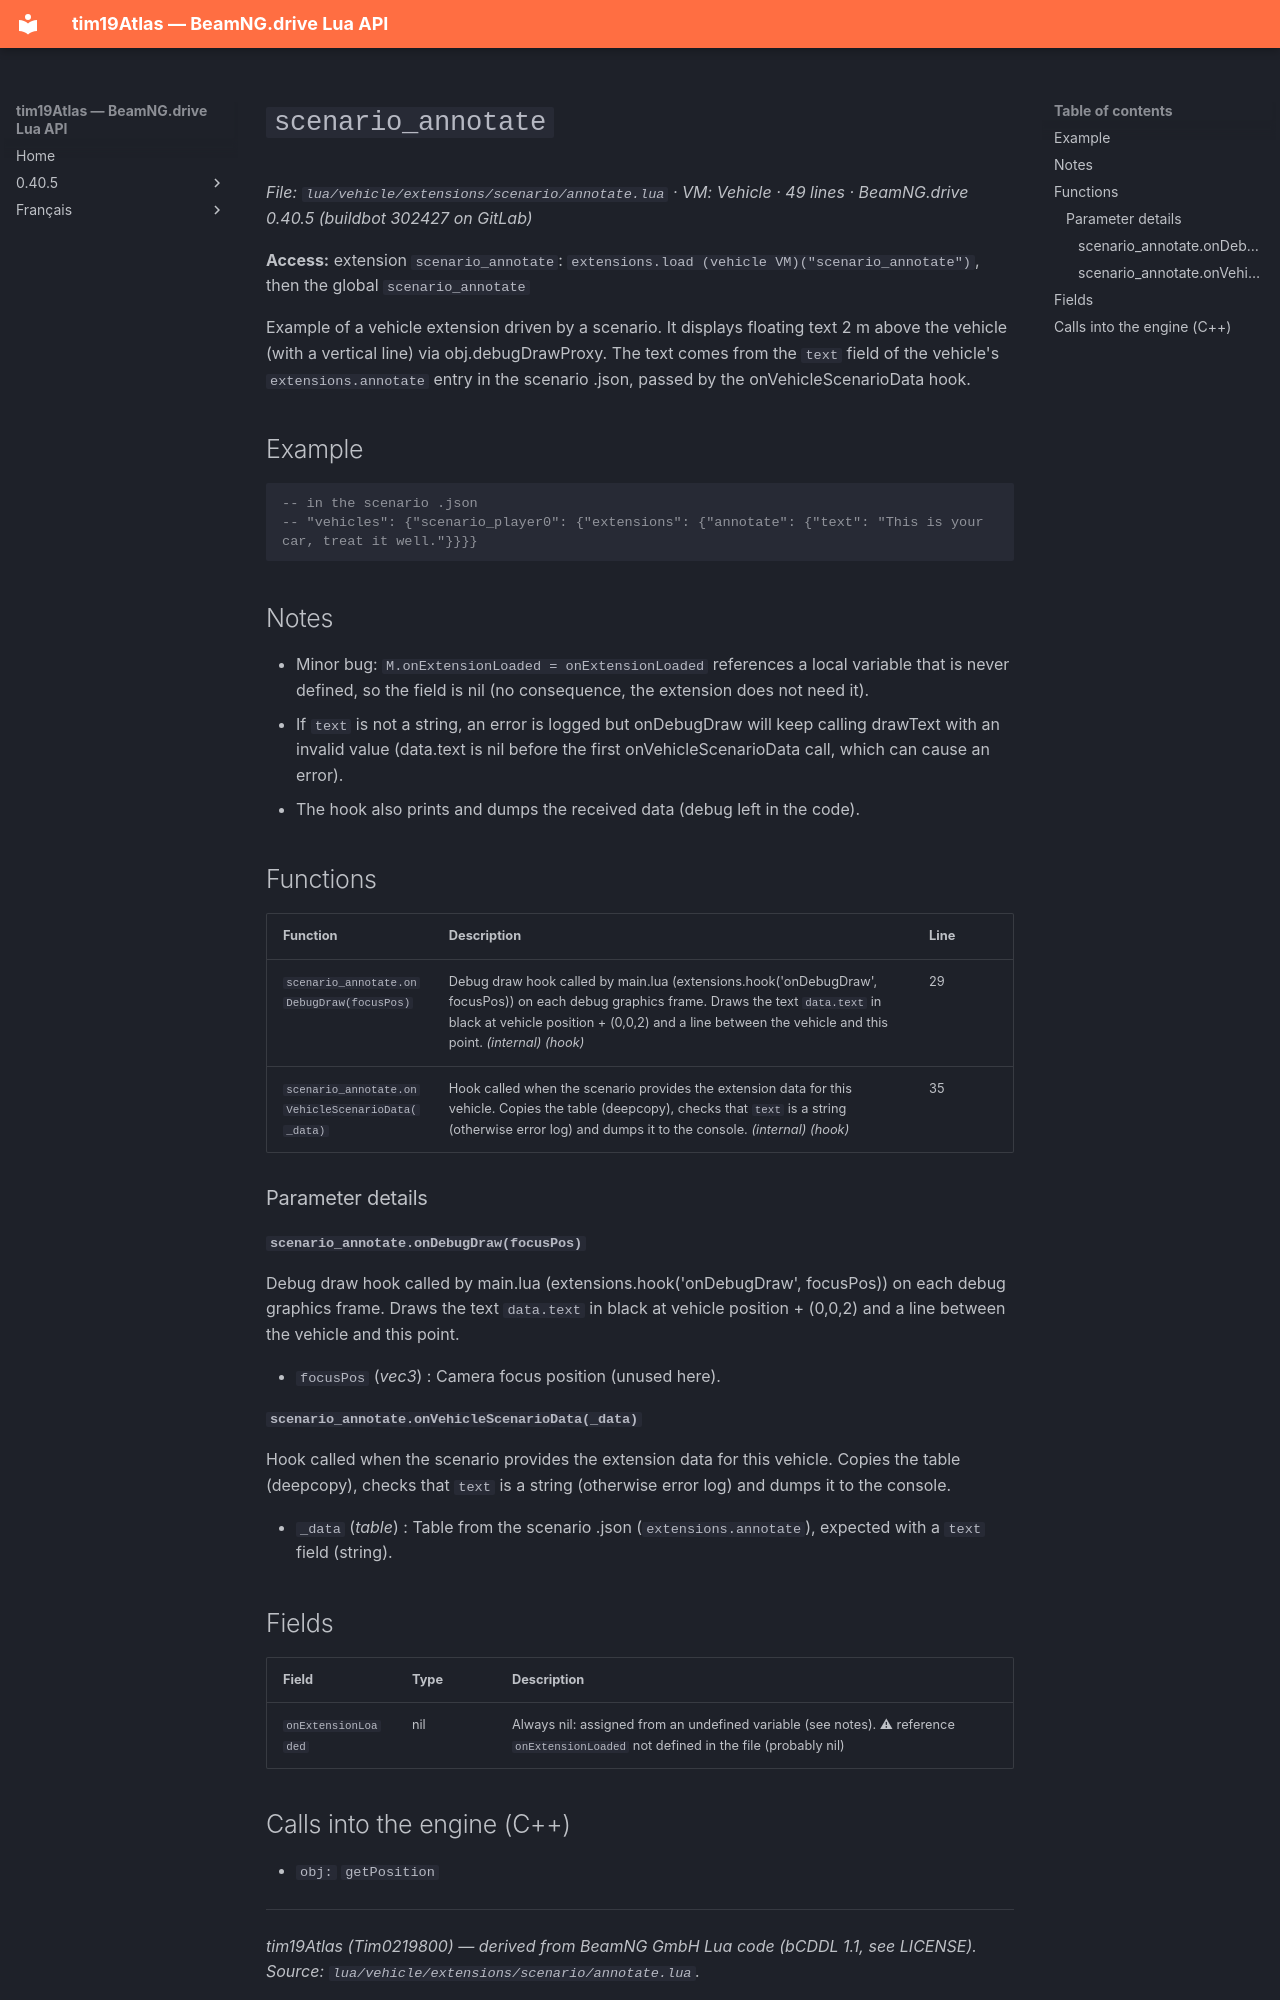

repository: Tim0219800/beamng-lua-atlas · page: 0.40.5/vehicle/extensions/scenario/annotate.html · generator: mkdocs

# `scenario_annotate`

*File: `lua/vehicle/extensions/scenario/annotate.lua` · VM: Vehicle · 49 lines · BeamNG.drive 0.40.5 (buildbot 302427 on GitLab)*

**Access:** extension `scenario_annotate`: `extensions.load (vehicle VM)("scenario_annotate")`, then the global `scenario_annotate`

Example of a vehicle extension driven by a scenario. It displays floating text 2 m above the vehicle (with a vertical line) via obj.debugDrawProxy. The text comes from the `text` field of the vehicle's `extensions.annotate` entry in the scenario .json, passed by the onVehicleScenarioData hook.

## Example

```lua
-- in the scenario .json
-- "vehicles": {"scenario_player0": {"extensions": {"annotate": {"text": "This is your car, treat it well."}}}}
```

## Notes

- Minor bug: `M.onExtensionLoaded = onExtensionLoaded` references a local variable that is never defined, so the field is nil (no consequence, the extension does not need it).
- If `text` is not a string, an error is logged but onDebugDraw will keep calling drawText with an invalid value (data.text is nil before the first onVehicleScenarioData call, which can cause an error).
- The hook also prints and dumps the received data (debug left in the code).

## Functions

| Function | Description | Line |
|---|---|---|
| `scenario_annotate.onDebugDraw(focusPos)` | Debug draw hook called by main.lua (extensions.hook('onDebugDraw', focusPos)) on each debug graphics frame. Draws the text `data.text` in black at vehicle position + (0,0,2) and a line between the vehicle and this point. *(internal)* *(hook)* | 29 |
| `scenario_annotate.onVehicleScenarioData(_data)` | Hook called when the scenario provides the extension data for this vehicle. Copies the table (deepcopy), checks that `text` is a string (otherwise error log) and dumps it to the console. *(internal)* *(hook)* | 35 |

### Parameter details

#### `scenario_annotate.onDebugDraw(focusPos)`

Debug draw hook called by main.lua (extensions.hook('onDebugDraw', focusPos)) on each debug graphics frame. Draws the text `data.text` in black at vehicle position + (0,0,2) and a line between the vehicle and this point.

- `focusPos` (*vec3*) : Camera focus position (unused here).

#### `scenario_annotate.onVehicleScenarioData(_data)`

Hook called when the scenario provides the extension data for this vehicle. Copies the table (deepcopy), checks that `text` is a string (otherwise error log) and dumps it to the console.

- `_data` (*table*) : Table from the scenario .json (`extensions.annotate`), expected with a `text` field (string).

## Fields

| Field | Type | Description |
|---|---|---|
| `onExtensionLoaded` | nil | Always nil: assigned from an undefined variable (see notes). ⚠ reference `onExtensionLoaded` not defined in the file (probably nil) |
